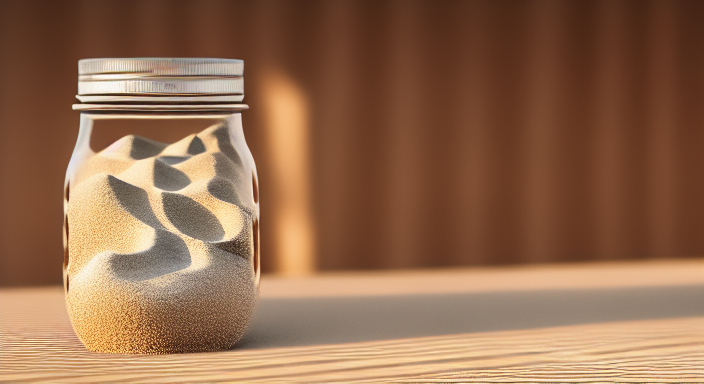
Generation parameters embedded in this image by AUTOMATIC1111 Stable Diffusion web UI or a fork of it (Forge, ...) (PNG 'parameters' text chunk):
sand dunes, inside a big mason jar, on top of old wooden desk, dusty, 4k, 8k, photography, intricate, realistic, nikon d5000
Steps: 145, Sampler: Euler a, CFG scale: 9, Seed: 2424624686, Size: 704x384